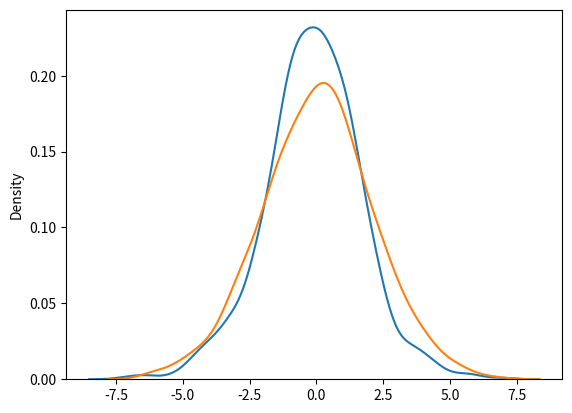

Here is the Python script that generated this plot:
'''
Logistic Distribution is used to describe growth.

Used extensively in machine learning in logistic regression, neural networks etc.

It has three parameters:

loc - mean, where the peak is. Default 0.

scale - standard deviation, the flatness of distribution. Default 1.

size - The shape of the returned array.
'''

from numpy import random

x = random.logistic(loc=1, scale=2, size=(2, 3))

#print(x)

#Visualization of Logistic Distribution

import matplotlib.pyplot as plt
import seaborn as sns

sns.distplot(random.logistic(size=1000), hist=False, label="logistic")



#Difference Between Logistic and Normal Distribution
'''
The logistic distribution and normal distribution are both continuous probability distributions that are often used in statistics. While they share similarities, they have key differences in shape, tails, and applications.
Both distributions are near identical, but logistic distribution has more area under the tails, meaning it represents more possibility of occurrence of an event further away from mean.

For higher value of scale (standard deviation) the normal and logistic distributions are near identical apart from the peak.
'''

sns.distplot(random.normal(scale=2, size=1000), hist=False, label='normal')

plt.show()